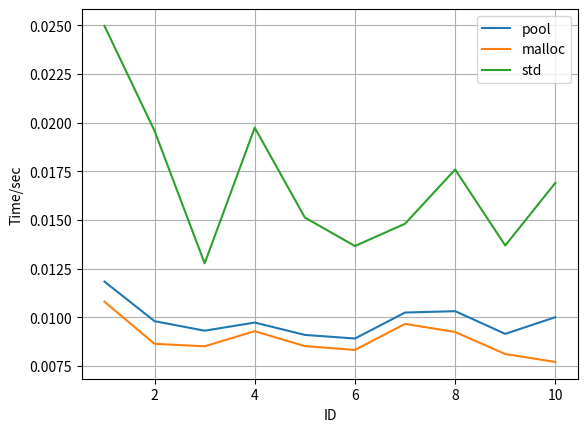

Recreate this plot in Python.
import matplotlib.pyplot as plt
import numpy as np
from scipy.optimize import curve_fit

def func_nlogn(x, cof_nlogn):
	return cof_nlogn * x * np.log(x)

x = [1,2,3,4,5,6,7,8,9,10]
# y = np.array([0.708964, 2.87730, 6.53083, 11.5626, 18.3661, 26.0043, 35.6226, 45.7856, 58.9745, 71.0816])
y1 = [0.0118385 ,0.00980478 ,0.00931604 ,0.00973333 ,0.00909841 ,0.00891359 ,0.0102488 ,0.0103176 ,0.00915224 ,0.0100098]
y2 = [0.0108066 ,0.00864114 ,0.00851398 ,0.00928979 ,0.0085244 ,0.00832667 ,0.0096653 ,0.00924929 ,0.00811681 ,0.00771111 ]
y3 = [0.0249732 ,0.0195826 ,0.0127756 ,0.0197457 ,0.0151304 ,0.0136642 ,0.0148113 ,0.0175971 ,0.0136928 ,0.0169095]



# f_linear = np.poly1d(np.polyfit(x, y, 1))
# f_poly = np.poly1d(np.polyfit(x, y, 2))
# f_exp = np.poly1d(np.polyfit(x, np.log(y), 1))
# popt = curve_fit(func_nlogn, x, y)
# cof_nlogn = popt[0]


plt.plot(x, y1, label = "pool")
plt.plot(x, y2, label = "malloc")
plt.plot(x, y3, label = "std")
# plt.plot(x, f_linear(x), label = "Linear")
# plt.plot(x, f_poly(x), label = "Quadratic")
# plt.plot(x, np.exp(f_exp(x)), label = "Exponent")
# plt.plot(x, func_nlogn(x, cof_nlogn), label = "O(NlogN)")


plt.xlabel("ID")
plt.ylabel("Time/sec")
plt.legend()
plt.grid()
plt.show()